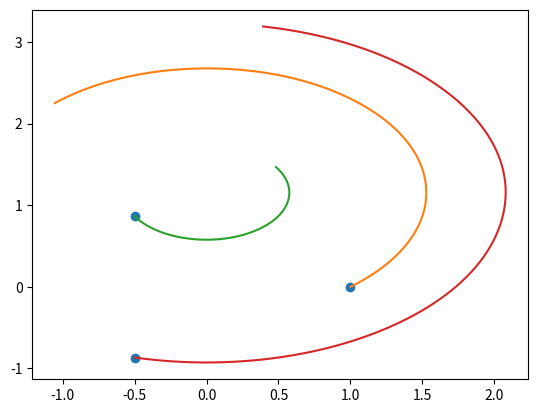

Reproduce this figure in Python.
import matplotlib.pyplot as plt
from scipy.integrate import solve_ivp
import numpy as np


# v = Initial points of vortices [x0,y0,x1,y1...]
# gamma = Strengths for points 0,1,2..
# t = time endpoint
# res = Number of equally spaced time points

v = [1,0, np.cos(2*np.pi/3),np.sin(2*np.pi/3), np.cos(2*np.pi/3),np.sin(-2*np.pi/3)]
gamma = [1, 3, -1]
t = 20
res = 500


def rhs(s, v):
    pairs = [v[i:i+2] for i in range(0, len(v), 2)]
    x = v[::2] 
    y = v[1::2]
    
    # implement ODE for each pair x_alpha, y_alpha
    fn =  [[
        -1/(2*np.pi)*sum(gamma[k]*(y[i]-y[k])/((x[i]-x[k])**2+(y[i]-y[k])**2) for k in range(len(x)) if k!=i), 
        1/(2*np.pi)*sum(gamma[k]*(x[i]-x[k])/((x[i]-x[k])**2+(y[i]-y[k])**2) for k in range(len(x)) if k!=i)
        ] for i in range(len(pairs))]
    return [item for sub in fn for item in sub]


a = solve_ivp(rhs, (0,t), v, t_eval = np.linspace(0,t,res))


#Plot figure of paths

plt.figure()
plt.plot(v[::2], v[1::2], 'o')
for i in range(0, len(v), 2):
    plt.plot(a.y[i], a.y[i+1])
plt.show()
